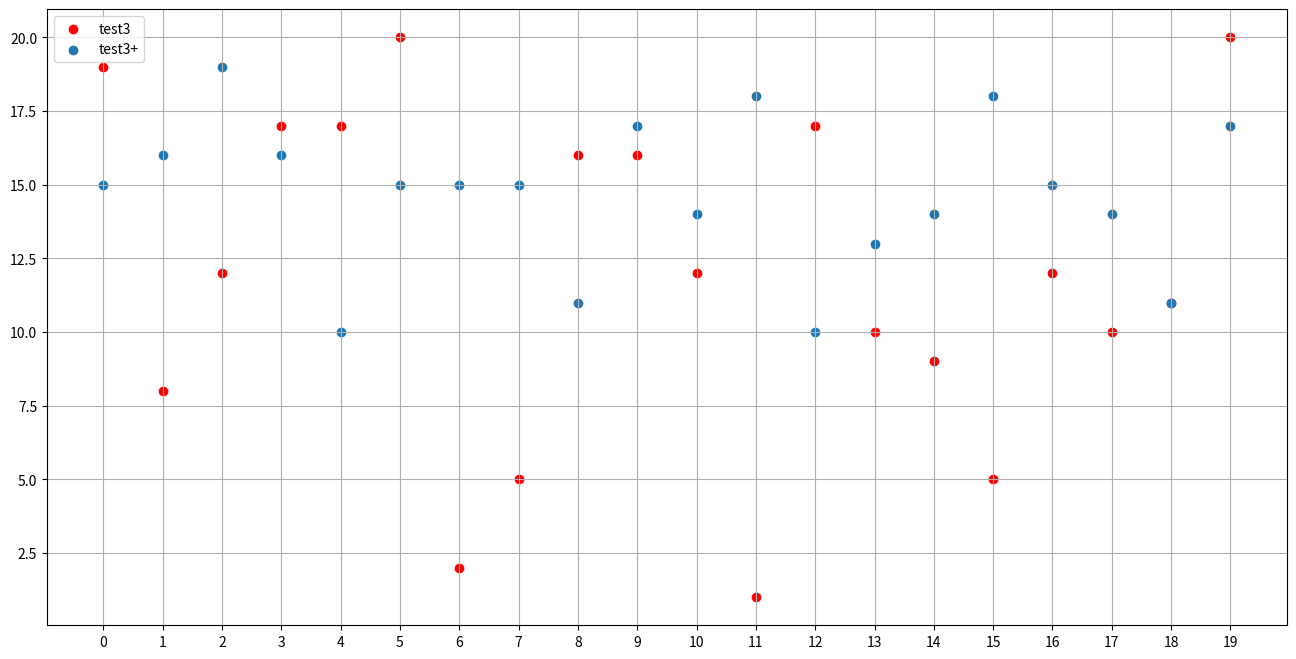

Source code (Python):
from matplotlib import pyplot as plt
import random


def test3():
    x = range(20)
    y = [random.randint(0, 20) for i in x]
    plt.figure(figsize=(16, 8))
    plt.grid()
    plt.xticks(x)
    plt.scatter(x, y, color="red",label="test3")
    plt.scatter(x,[random.randint(10,20) for i in x],label="test3+")
    plt.legend()
    plt.show()
    pass


if __name__ == "__main__":
    test3()
